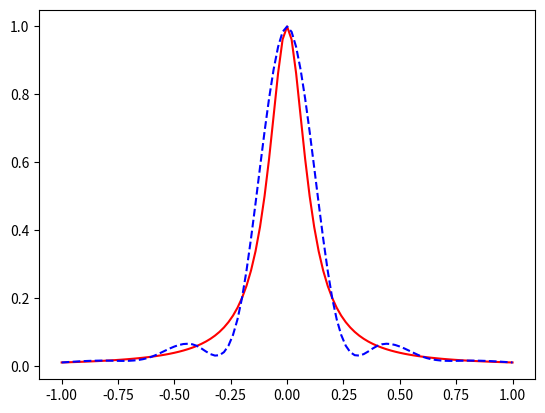
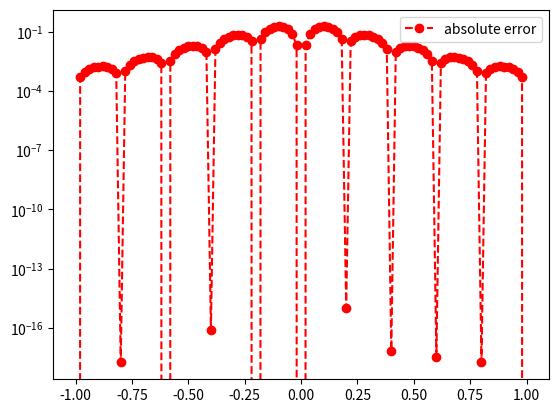

These figures' Python source, in order:
import matplotlib.pyplot as plt
import numpy as np
import math
from numpy.linalg import inv 
from numpy.linalg import norm


def driver():
    
    f = lambda x: 1 / (1 + (10*x)**2)
    a = -1
    b = 1
    
    ''' number of intervals'''
    Nint = 10
    xint = np.linspace(a,b,Nint+1)
    yint = f(xint)

    ''' create points you want to evaluate at'''
    Neval = 100
    xeval =  np.linspace(xint[0],xint[Nint],Neval+1)

#   Create the coefficients for the natural spline    
    (M,C,D) = create_natural_spline(yint,xint,Nint)

#  evaluate the cubic spline     
    yeval = eval_cubic_spline(xeval,Neval,xint,Nint,M,C,D)
    
    
    ''' evaluate f at the evaluation points'''
    fex = f(xeval)
        
    nerr = norm(fex-yeval)
    print('nerr = ', nerr)
    
    plt.figure()    
    plt.plot(xeval,fex,'r-',label='exact function')
    plt.plot(xeval,yeval,'b--',label='natural spline') 
    plt.legend
    plt.show()
     
    err = abs(yeval-fex)
    plt.figure() 
    plt.semilogy(xeval,err,'ro--',label='absolute error')
    plt.legend()
    plt.show()
    
def create_natural_spline(yint,xint,N):

#    create the right  hand side for the linear system
    b = np.zeros(N+1)
#  vector values
    h = np.zeros(N+1)
    h[0] = xint[1] - xint[0]
    for i in range(1,N):
       h[i] = xint[i+1] - xint[i]
       b[i] = (yint[i+1]-yint[i])/h[i] - (yint[i]-yint[i-1])/h[i-1]
    h[N] = xint[N] - xint[N-1]

#  create the matrix A so you can solve for the M values
    A = np.zeros((N+1,N+1))
    A[0][0] = 1
    A[N][N] = 1
    for r in range(1,N):
        A[r][r-1] = h[r-1]/6
        A[r][r] = (h[r-1] + h[r])/3
        A[r][r+1] = h[r]/6
            

#  Invert A    
    Ainv = inv(A)

# solver for M    
    M  = inv(A) @ b
    
#  Create the linear coefficients
    C = np.zeros(N)
    D = np.zeros(N)
    for j in range(N):
       C[j] = yint[j]/h[j] - h[j]*M[j]/6
       # find the C coefficients
       D[j] = yint[j+1]/h[j+1] - h[j+1]*M[j+1]/6
       # find the D coefficients
    return(M,C,D)
       
def eval_local_spline(xeval,xi,xip,Mi,Mip,C,D):
# Evaluates the local spline as defined in class
# xip = x_{i+1}; xi = x_i
# Mip = M_{i+1}; Mi = M_i

    hi = xip-xi
   
    yeval = (Mi / (hi*6))*(xip - xeval)**3 + (Mip/(hi*6)) *(xeval - xi)**3 + C*(xip-xeval) + D*(xeval-xi)
    return yeval 
    
    
def  eval_cubic_spline(xeval,Neval,xint,Nint,M,C,D):
    
    yeval = np.zeros(Neval+1)
    
    for j in range(Nint):
        '''find indices of xeval in interval (xint(jint),xint(jint+1))'''
        '''let ind denote the indices in the intervals'''
        atmp = xint[j]
        btmp= xint[j+1]
        
#   find indices of values of xeval in the interval
        ind= np.where((xeval >= atmp) & (xeval <= btmp))
        xloc = xeval[ind]

# evaluate the spline
        yloc = eval_local_spline(xloc,atmp,btmp,M[j],M[j+1],C[j],D[j])
#   copy into yeval
        yeval[ind] = yloc

    return(yeval)
           
driver()               
